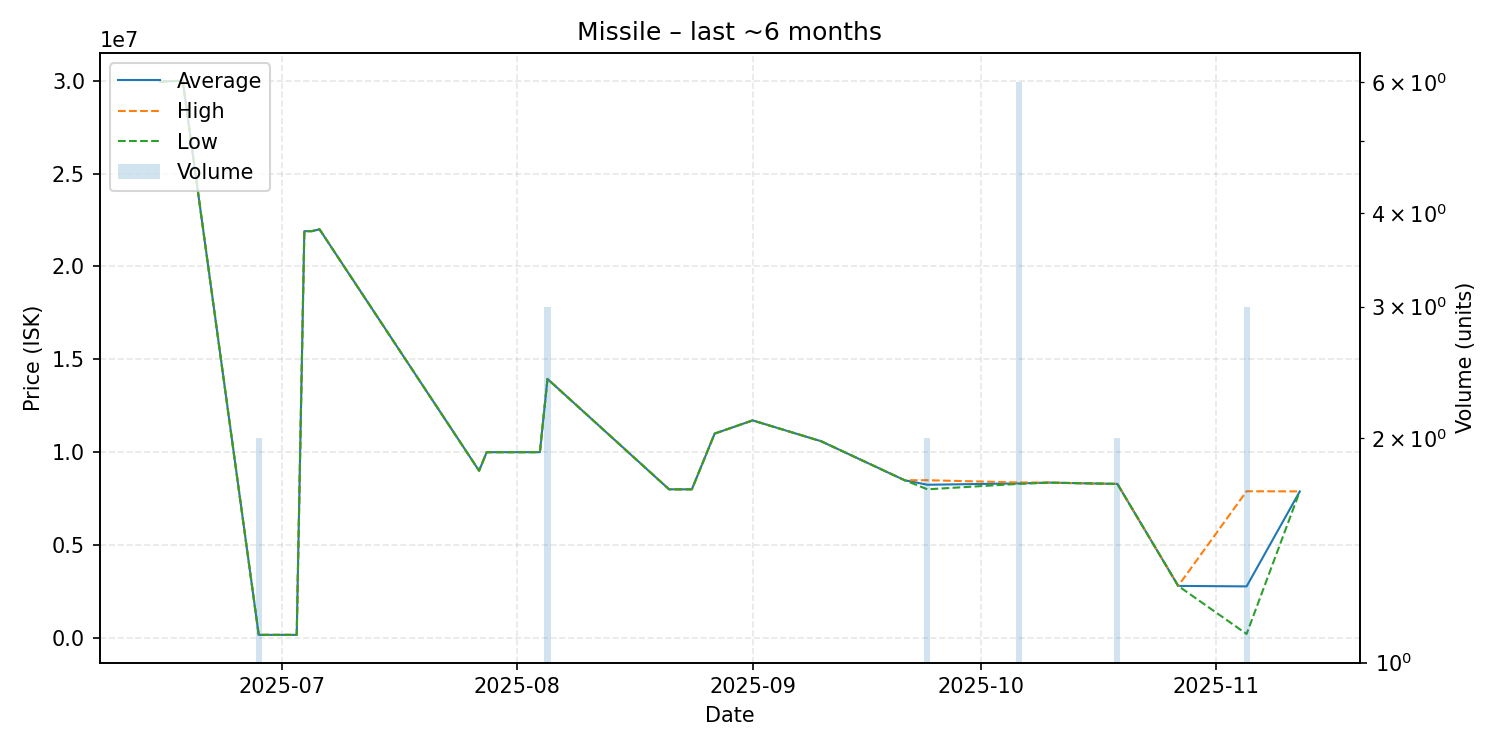

The table this chart was drawn from, first rows:
date, average, highest, lowest, order_count, volume
2025-06-15, 29950000, 29950000, 29950000, 1, 1
2025-06-18, 30000000, 30000000, 30000000, 1, 1
2025-06-28, 162900, 162900, 162900, 1, 2
2025-07-03, 163200, 163200, 163200, 1, 1
2025-07-04, 21900000, 21900000, 21900000, 1, 1
2025-07-05, 21900000, 21900000, 21900000, 1, 1
2025-07-06, 22000000, 22000000, 22000000, 1, 1
2025-07-27, 9000000, 9000000, 9000000, 1, 1
2025-07-28, 9999000, 9999000, 9999000, 1, 1
2025-08-04, 10000000, 10000000, 10000000, 1, 1
2025-08-05, 13943333, 13950000, 13940000, 2, 3
2025-08-21, 8000000, 8000000, 8000000, 1, 1
2025-08-24, 8000000, 8000000, 8000000, 1, 1
2025-08-27, 11000000, 11000000, 11000000, 1, 1
2025-09-01, 11710000, 11710000, 11710000, 1, 1
2025-09-10, 10590000, 10590000, 10590000, 1, 1
2025-09-21, 8489000, 8489000, 8489000, 1, 1
2025-09-24, 8245000, 8490000, 8000000, 2, 2
2025-10-06, 8318167, 8370000, 8292500, 5, 6
2025-10-10, 8360000, 8360000, 8360000, 1, 1
2025-10-19, 8290000, 8290000, 8290000, 2, 2
2025-10-27, 2800000, 2800000, 2800000, 1, 1
2025-11-05, 2772867, 7896000, 211300, 2, 3
2025-11-12, 7888000, 7888000, 7888000, 1, 1
